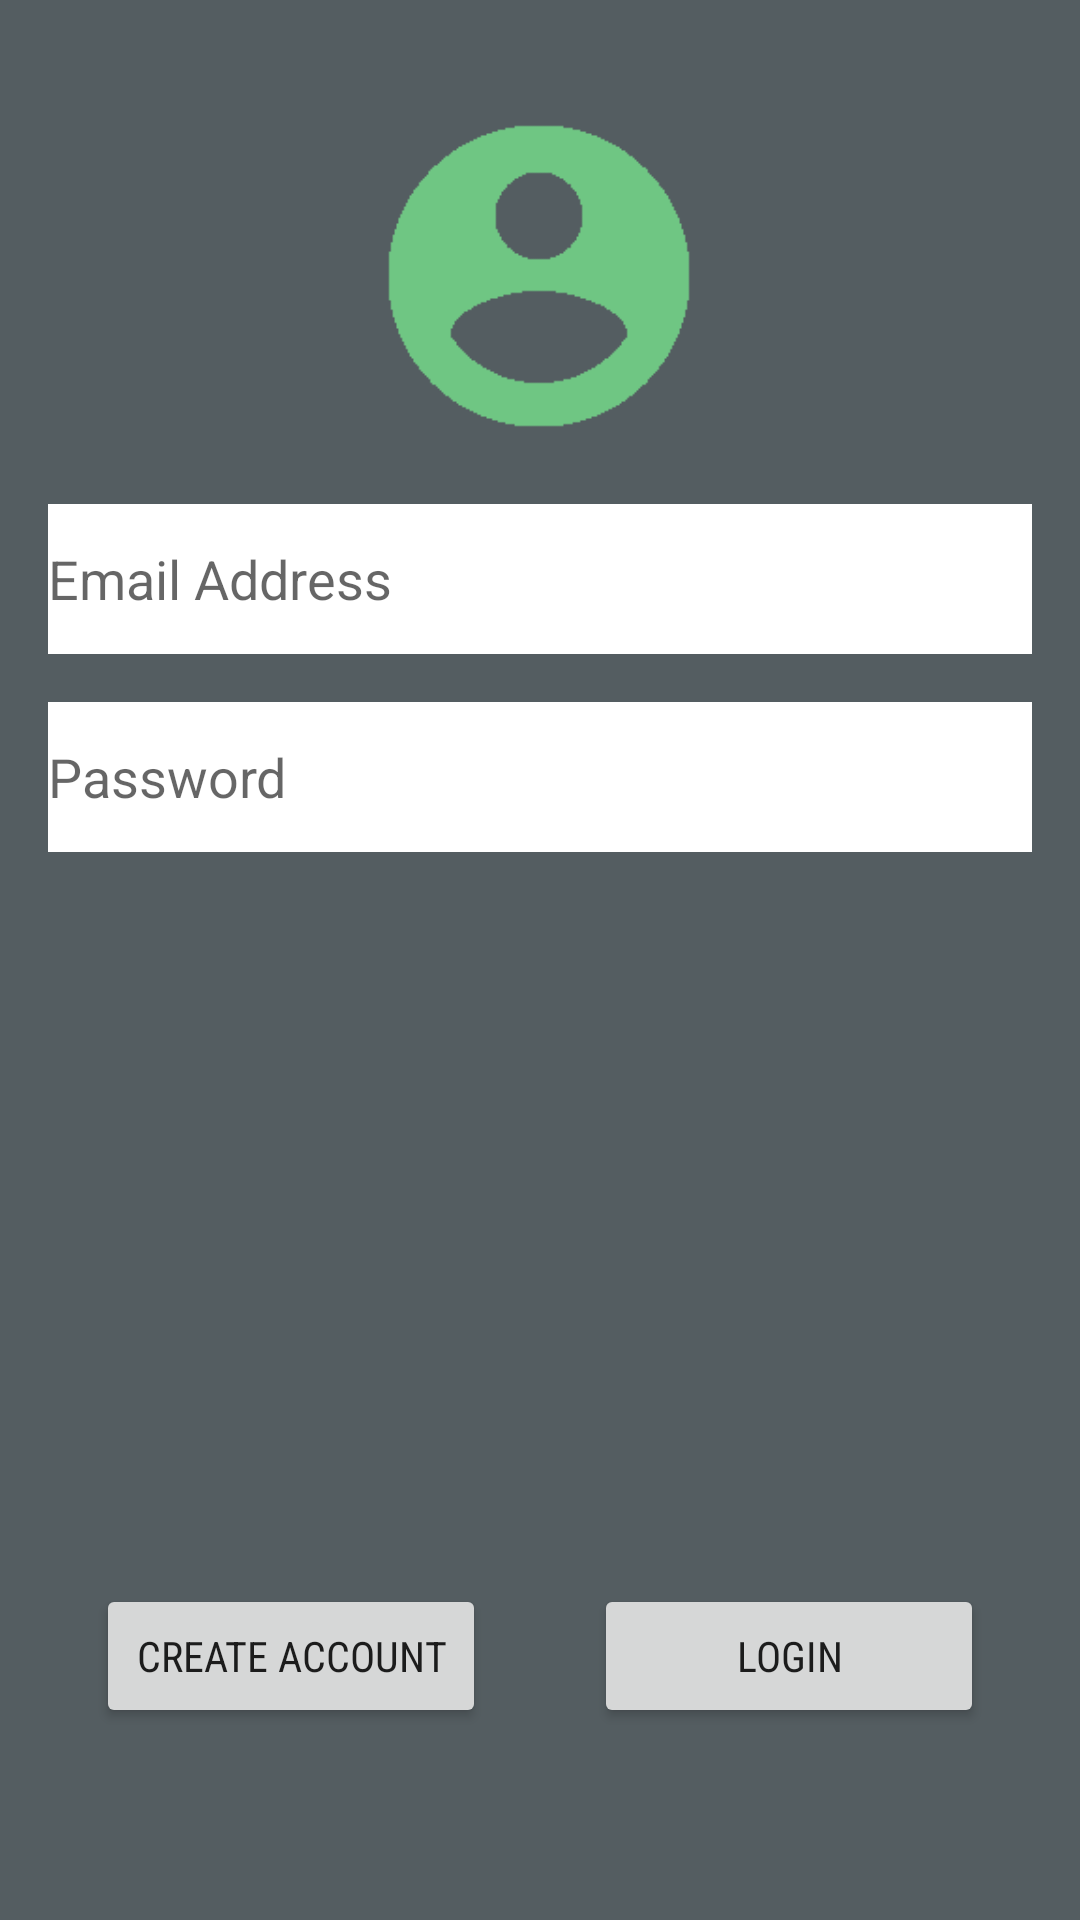

The Android layout XML behind this screen, and the referenced resources:
<!-- AndroidManifest.xml: application theme AppTheme -->
<!-- res/layout/login.xml -->
<?xml version="1.0" encoding="utf-8"?>
<android.support.constraint.ConstraintLayout xmlns:android="http://schemas.android.com/apk/res/android"
    xmlns:app="http://schemas.android.com/apk/res-auto"
    xmlns:tools="http://schemas.android.com/tools"
    android:layout_width="match_parent"
    android:layout_height="match_parent"
    android:background="@color/lightgraycgg"
    android:clickable="true"
    android:focusable="true">

    <ProgressBar
        android:id="@+id/loadingLoginBar"
        style="?android:attr/progressBarStyle"
        android:layout_width="wrap_content"
        android:layout_height="wrap_content"
        android:layout_marginBottom="8dp"
        android:layout_marginEnd="8dp"
        android:layout_marginStart="8dp"
        android:layout_marginTop="8dp"
        android:visibility="gone"
        app:layout_constraintBottom_toBottomOf="parent"
        app:layout_constraintEnd_toEndOf="parent"
        app:layout_constraintStart_toStartOf="parent"
        app:layout_constraintTop_toTopOf="parent" />

    <ImageView
        android:id="@+id/accountLogo"
        android:layout_width="120dp"
        android:layout_height="120dp"
        android:layout_marginTop="32dp"
        app:layout_constraintEnd_toEndOf="parent"
        app:layout_constraintHorizontal_bias="0.498"
        app:layout_constraintStart_toStartOf="parent"
        app:layout_constraintTop_toTopOf="parent"
        app:srcCompat="@drawable/ic_account_circle_48dp" />

    <EditText
        android:id="@+id/loginUser"
        android:layout_width="0dp"
        android:layout_height="50dp"
        android:layout_marginEnd="16dp"
        android:layout_marginStart="16dp"
        android:layout_marginTop="16dp"
        android:background="@android:color/white"
        android:ems="10"
        android:hint="Email Address"
        android:inputType="textEmailAddress"
        android:textColor="@android:color/black"
        app:layout_constraintEnd_toEndOf="parent"
        app:layout_constraintHorizontal_bias="0.0"
        app:layout_constraintStart_toStartOf="parent"
        app:layout_constraintTop_toBottomOf="@+id/accountLogo" />

    <EditText
        android:id="@+id/loginPass"
        android:layout_width="0dp"
        android:layout_height="50dp"
        android:layout_marginEnd="16dp"
        android:layout_marginStart="16dp"
        android:layout_marginTop="16dp"
        android:background="@android:color/white"
        android:ems="10"
        android:hint="Password"
        android:inputType="textPassword"
        android:textColor="@android:color/black"
        app:layout_constraintEnd_toEndOf="parent"
        app:layout_constraintStart_toStartOf="parent"
        app:layout_constraintTop_toBottomOf="@+id/loginUser" />

    <Button
        android:id="@+id/toCreate"
        android:layout_width="130dp"
        android:layout_height="wrap_content"
        android:layout_marginBottom="64dp"
        android:layout_marginStart="32dp"
        android:fontFamily="sans-serif-condensed"
        android:text="Create Account"
        app:layout_constraintBottom_toBottomOf="parent"
        app:layout_constraintStart_toStartOf="parent" />

    <Button
        android:id="@+id/loginButton"
        android:layout_width="130dp"
        android:layout_height="wrap_content"
        android:layout_marginBottom="64dp"
        android:layout_marginEnd="32dp"
        android:fontFamily="sans-serif-condensed"
        android:text="Login"
        app:layout_constraintBottom_toBottomOf="parent"
        app:layout_constraintEnd_toEndOf="parent" />

</android.support.constraint.ConstraintLayout>
<!-- resources referenced by this layout -->
<resources>
  <color name="lightgraycgg">#545d61</color>
  <!-- drawable ic_account_circle_48dp: png bitmap (drawable, 1108 bytes) -->
  <style name="AppTheme" parent="Theme.AppCompat.Light.DarkActionBar">
          
          <item name="colorPrimary">@color/colorPrimary</item>
          <item name="colorPrimaryDark">@color/colorPrimaryDark</item>
          <item name="colorAccent">@color/colorAccent</item>
          <item name="drawerArrowStyle">@style/DrawerIconStyle</item>
      </style>
  <color name="colorPrimary">#50a46b</color>
  <color name="colorPrimaryDark">#000000</color>
  <color name="colorAccent">#4ea452</color>
  <style name="DrawerIconStyle" parent="Widget.AppCompat.DrawerArrowToggle">
          <item name="color">#FF000000</item>
      </style>
</resources>
